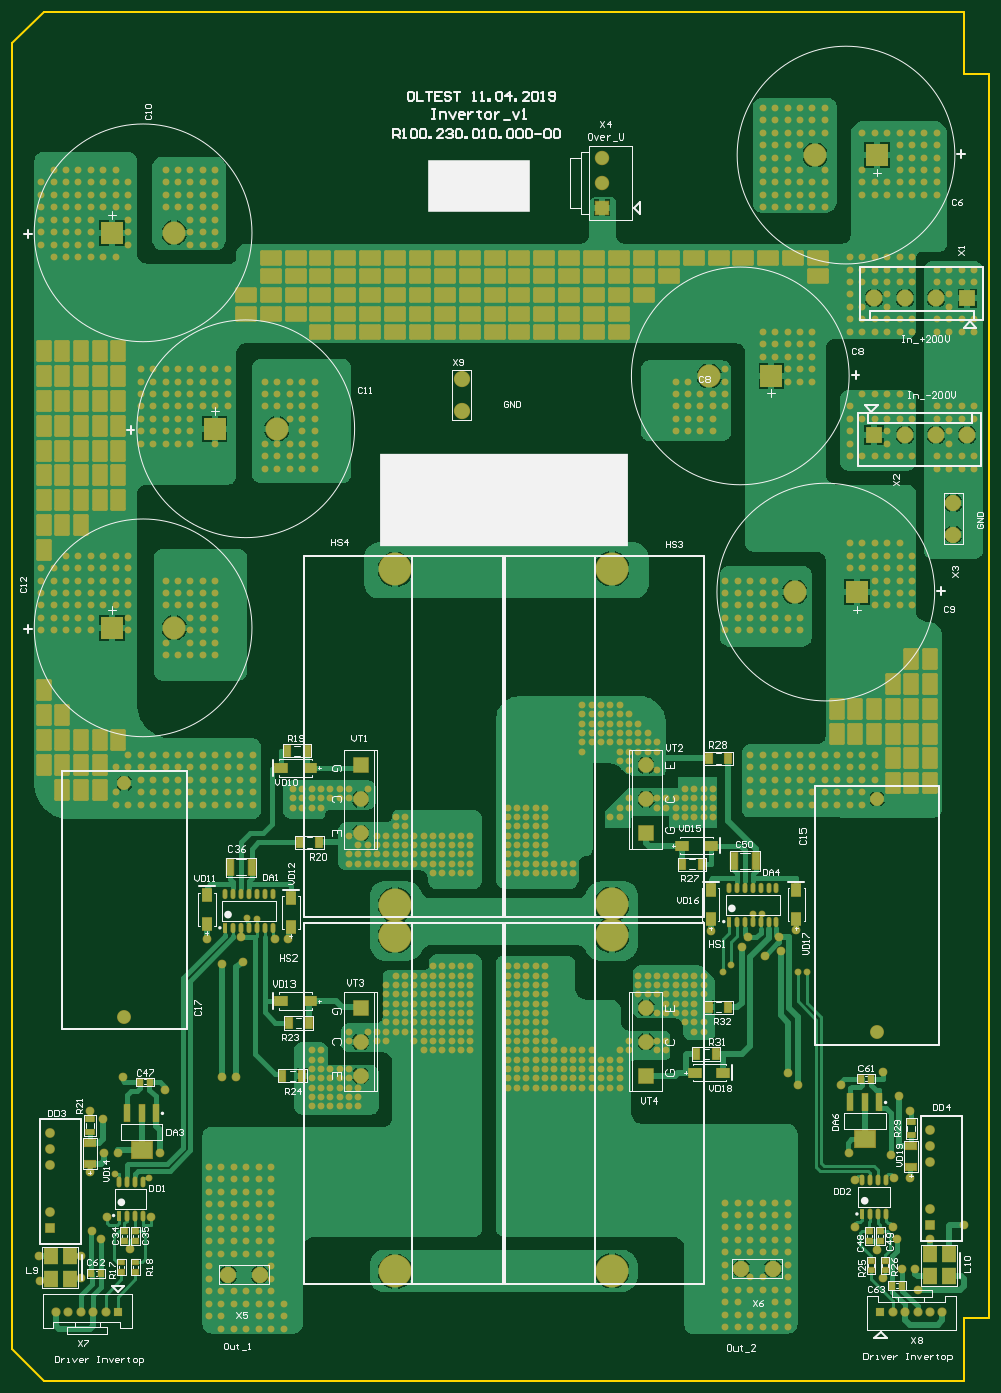
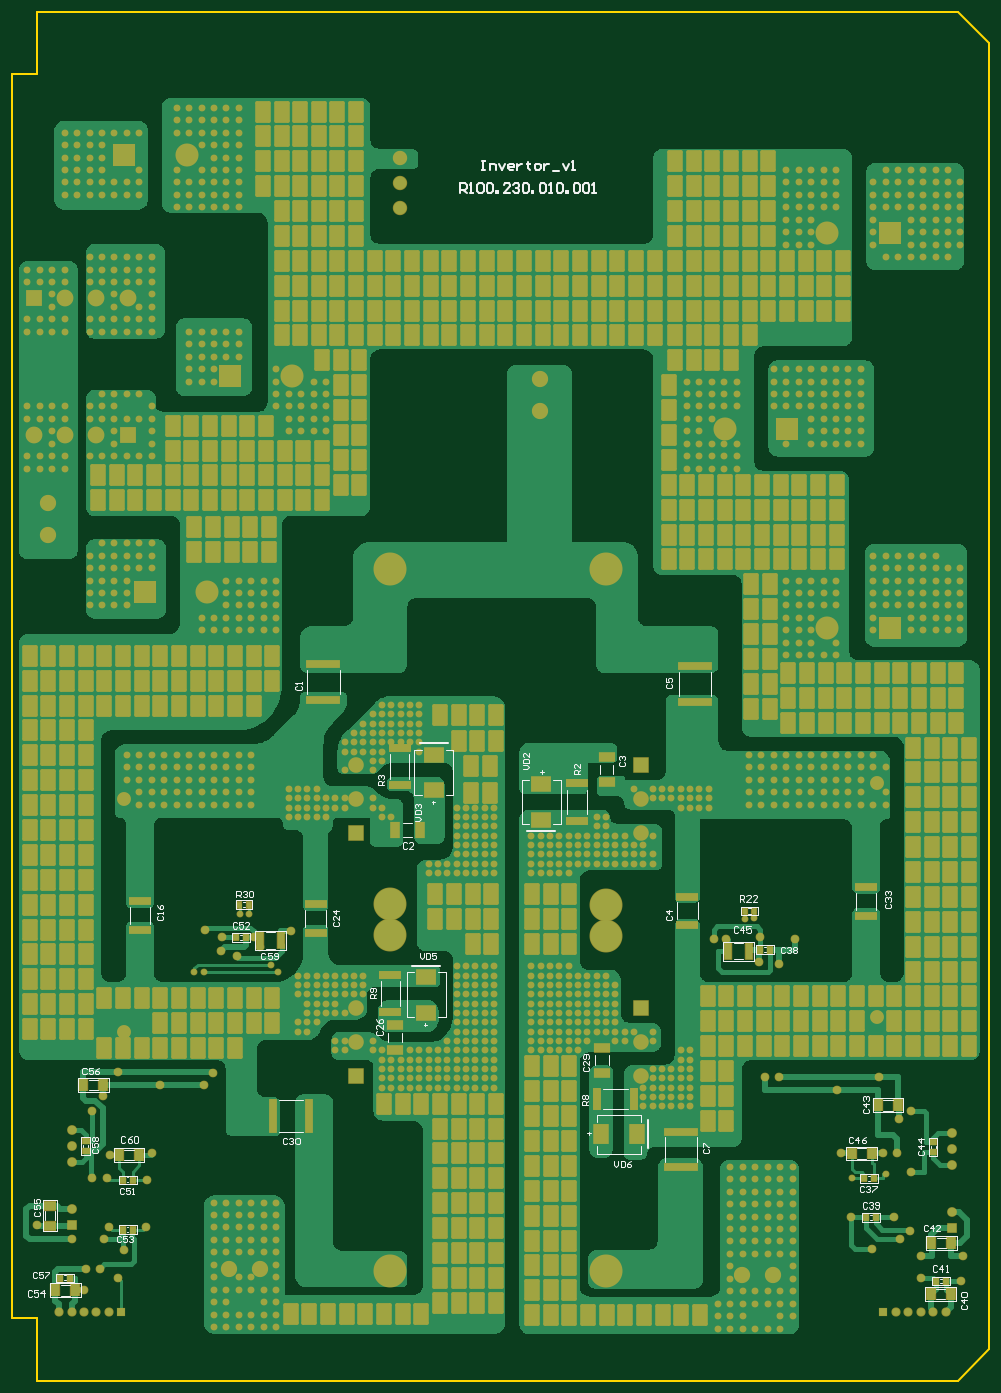
Circuit board: 7 layer files. Board 157.0 x 220.0 mm.
- bottom_copper: R100.230.010.001-00 Invertor.GBL (90596 bytes)
- bottom_silk: R100.230.010.001-00 Invertor.GBO (24752 bytes)
- bottom_mask: R100.230.010.001-00 Invertor.GBS (43420 bytes)
- outline: R100.230.010.001-00 Invertor.GM1 (379 bytes)
- top_copper: R100.230.010.001-00 Invertor.GTL (105139 bytes)
- top_silk: R100.230.010.001-00 Invertor.GTO (51541 bytes)
- top_mask: R100.230.010.001-00 Invertor.GTS (34929 bytes)

=== bottom_copper: R100.230.010.001-00 Invertor.GBL (90596 bytes, source omitted) ===
=== bottom_silk: R100.230.010.001-00 Invertor.GBO (24752 bytes, source omitted) ===
=== bottom_mask: R100.230.010.001-00 Invertor.GBS (43420 bytes, source omitted) ===
=== outline: R100.230.010.001-00 Invertor.GM1 ===
G04 Layer_Color=16711935*
%FSLAX44Y44*%
%MOMM*%
G71*
G01*
G75*
%ADD62C,0.2540*%
D62*
X0Y2150000D02*
X50000Y2200000D01*
X0Y50000D02*
X50000Y0D01*
X1530000Y100000D02*
X1570000D01*
X1530000Y0D02*
Y100000D01*
Y2100000D02*
Y2200000D01*
X0Y50000D02*
Y2150000D01*
X1570000Y100000D02*
Y2100000D01*
X50000Y2200000D02*
X1530000D01*
X50000Y0D02*
X1530000D01*
Y2100000D02*
X1570000D01*
M02*

=== top_copper: R100.230.010.001-00 Invertor.GTL (105139 bytes, source omitted) ===
=== top_silk: R100.230.010.001-00 Invertor.GTO (51541 bytes, source omitted) ===
=== top_mask: R100.230.010.001-00 Invertor.GTS (34929 bytes, source omitted) ===
